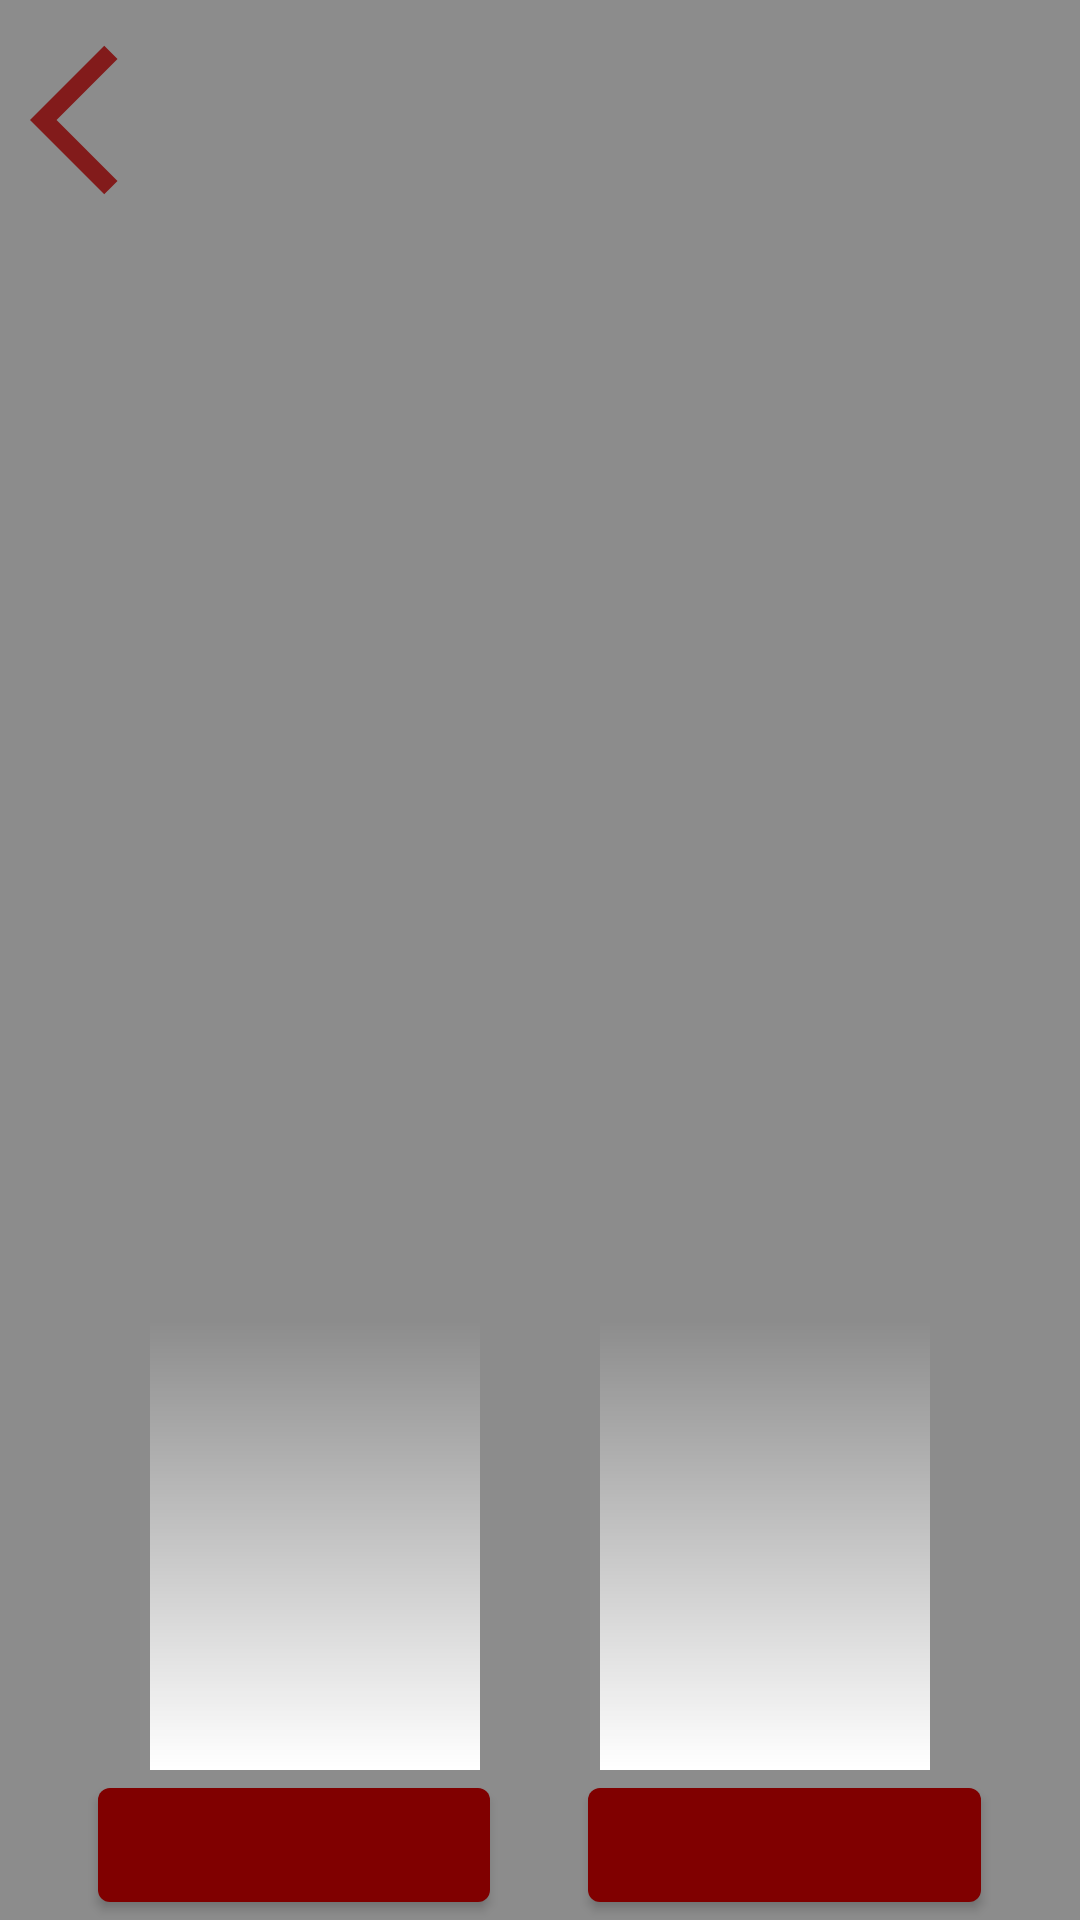

Layout XML and referenced resources for this Android screen:
<!-- AndroidManifest.xml: application theme Theme.Russian1900Final -->
<!-- res/layout/fragment_characterchoice.xml -->
<?xml version="1.0" encoding="utf-8"?>
<androidx.constraintlayout.widget.ConstraintLayout xmlns:android="http://schemas.android.com/apk/res/android"
    xmlns:app="http://schemas.android.com/apk/res-auto"
    xmlns:tools="http://schemas.android.com/tools"
    android:layout_width="match_parent"
    android:layout_height="match_parent"
    tools:context=".CharacterChoiceFragment">

    <ImageView
        android:id="@+id/character_background"
        android:layout_width="0dp"
        android:layout_height="0dp"
        app:layout_constraintBottom_toBottomOf="parent"
        app:layout_constraintEnd_toEndOf="parent"
        app:layout_constraintStart_toStartOf="parent"
        app:layout_constraintTop_toTopOf="parent" />

    <LinearLayout
        android:layout_width="0dp"
        android:layout_height="0dp"
        android:background="@color/black"
        android:alpha=".45"
        app:layout_constraintBottom_toBottomOf="parent"
        app:layout_constraintEnd_toEndOf="parent"
        app:layout_constraintStart_toStartOf="parent"
        app:layout_constraintTop_toTopOf="parent" />

    <LinearLayout
        android:layout_width="0dp"
        android:layout_height="0dp"
        android:orientation="vertical"
        app:layout_constraintBottom_toTopOf="@id/character_layoutImage"
        app:layout_constraintEnd_toEndOf="parent"
        app:layout_constraintStart_toStartOf="parent"
        app:layout_constraintTop_toTopOf="parent" >
        <TextView
            android:id="@+id/character_date"
            android:layout_width="match_parent"
            android:gravity="center"
            android:layout_height="0dp"
            android:layout_weight="1"
            android:fontFamily="@font/title_font_family"
            android:textColor="@color/white"
            android:textSize="@dimen/title_font"/>
        <TextView
            android:id="@+id/character_title"
            android:layout_width="match_parent"
            android:gravity="center"
            android:layout_height="0dp"
            android:layout_weight="1"
            android:fontFamily="@font/title_font_family"
            android:textColor="@color/white"
            android:textSize="@dimen/title_font"/>
        <TextView
            android:id="@+id/character_text"
            android:layout_width="match_parent"
            android:layout_height="0dp"
            android:layout_weight="11"
            android:layout_marginTop="30dp"
            android:layout_marginStart="15dp"
            android:layout_marginEnd="15dp"
            android:lineSpacingExtra="4dp"
            android:gravity="center"
            android:textColor="@color/white"
            android:textSize="@dimen/text_font"/>
    </LinearLayout>

    <LinearLayout
        android:id="@+id/character_layoutImage"
        android:layout_width="match_parent"
        android:layout_height="150dp"
        android:gravity="center"
        app:layout_constraintBottom_toTopOf="@id/character_layoutButton"
        app:layout_constraintEnd_toEndOf="parent"
        app:layout_constraintStart_toStartOf="parent">
        <Space
            android:layout_weight="1"
            android:layout_width="0dp"
            android:layout_height="match_parent"/>
        <RelativeLayout
            android:layout_width="0dp"
            android:layout_height="match_parent"
            android:layout_weight="5"
            >
            <ImageView
                android:layout_width="match_parent"
                android:layout_height="match_parent"
                android:layout_marginStart="20dp"
                android:layout_marginEnd="20dp"
                android:background="@drawable/character_highlight"/>
            <ImageView
                android:id="@+id/character_choice0img"
                android:layout_width="match_parent"
                android:layout_height="match_parent"
                />
        </RelativeLayout>
        <RelativeLayout
            android:layout_width="0dp"
            android:layout_height="match_parent"
            android:layout_weight="5">
            <ImageView
                android:layout_width="match_parent"
                android:layout_height="match_parent"
                android:layout_marginStart="20dp"
                android:layout_marginEnd="20dp"
                android:background="@drawable/character_highlight"/>
            <ImageView
                android:id="@+id/character_choice1img"
                android:layout_width="match_parent"
                android:layout_height="match_parent" />
        </RelativeLayout>
        <Space
            android:layout_weight="1"
            android:layout_width="0dp"
            android:layout_height="match_parent"/>
    </LinearLayout>
    <LinearLayout
        android:id="@+id/character_layoutButton"
        android:layout_width="match_parent"
        android:layout_height="wrap_content"
        android:gravity="center"
        app:layout_constraintBottom_toBottomOf="parent"
        app:layout_constraintEnd_toEndOf="parent"
        app:layout_constraintStart_toStartOf="parent">
        <Space
            android:layout_weight="1"
            android:layout_width="0dp"
            android:layout_height="match_parent"/>
        <Button
            android:id="@+id/character_choice0"
            android:layout_width="0dp"
            android:layout_height="50dp"
            android:layout_weight="4" />
        <Space
            android:layout_weight="1"
            android:layout_width="0dp"
            android:layout_height="match_parent"/>
        <Button
            android:id="@+id/character_choice1"
            android:layout_width="0dp"
            android:layout_height="50dp"
            android:layout_weight="4" />
        <Space
            android:layout_weight="1"
            android:layout_width="0dp"
            android:layout_height="match_parent"/>

    </LinearLayout>

    <ImageView
        android:id="@+id/character_up"
        android:layout_width="60dp"
        android:layout_height="60dp"
        android:layout_margin="10dp"
        app:layout_constraintStart_toStartOf="parent"
        app:layout_constraintTop_toTopOf="parent"
        android:src="@drawable/ic_baseline_arrow_back_ios_24"/>
</androidx.constraintlayout.widget.ConstraintLayout>
<!-- resources referenced by this layout -->
<resources>
  <color name="black">#FF000000</color>
  <color name="white">#FFFFFFFF</color>
  <dimen name="text_font">18sp</dimen>
  <dimen name="title_font">20sp</dimen>
  <!-- drawable character_highlight (drawable) -->
  <?xml version="1.0" encoding="utf-8"?>
  <shape xmlns:android="http://schemas.android.com/apk/res/android">
  
      <gradient
          android:startColor="@android:color/transparent"
          android:endColor="#ffffff"
          android:angle="270"/>
  
  </shape>
  <!-- drawable ic_baseline_arrow_back_ios_24 (drawable) -->
  <vector xmlns:android="http://schemas.android.com/apk/res/android"
      android:width="24dp"
      android:height="24dp"
      android:viewportWidth="24"
      android:viewportHeight="24"
      android:alpha=".8">
    <path
        android:fillColor="@color/redDeath"
        android:pathData="M11.67,3.87L9.9,2.1 0,12l9.9,9.9 1.77,-1.77L3.54,12z"/>
  </vector>
  <style name="Theme.Russian1900Final" parent="Theme.MaterialComponents.DayNight.DarkActionBar">
          
          <item name="colorPrimary">@color/redDeath</item>
          <item name="colorPrimaryVariant">@color/greyDarker</item>
          <item name="colorOnPrimary">@color/redLight</item>
          
          <item name="colorSecondary">@color/greyBase</item>
          <item name="colorSecondaryVariant">@color/greyDarker</item>
          <item name="colorOnSecondary">@color/greyLight</item>
          
          <item name="android:statusBarColor" tools:targetApi="l">?attr/colorPrimaryVariant</item>
          
      </style>
  <color name="redDeath">#800000</color>
  <color name="greyDarker">#333333</color>
  <color name="redLight">#CC0000</color>
  <color name="greyBase">#595959</color>
  <color name="greyLight">#7C7C7C</color>
</resources>
